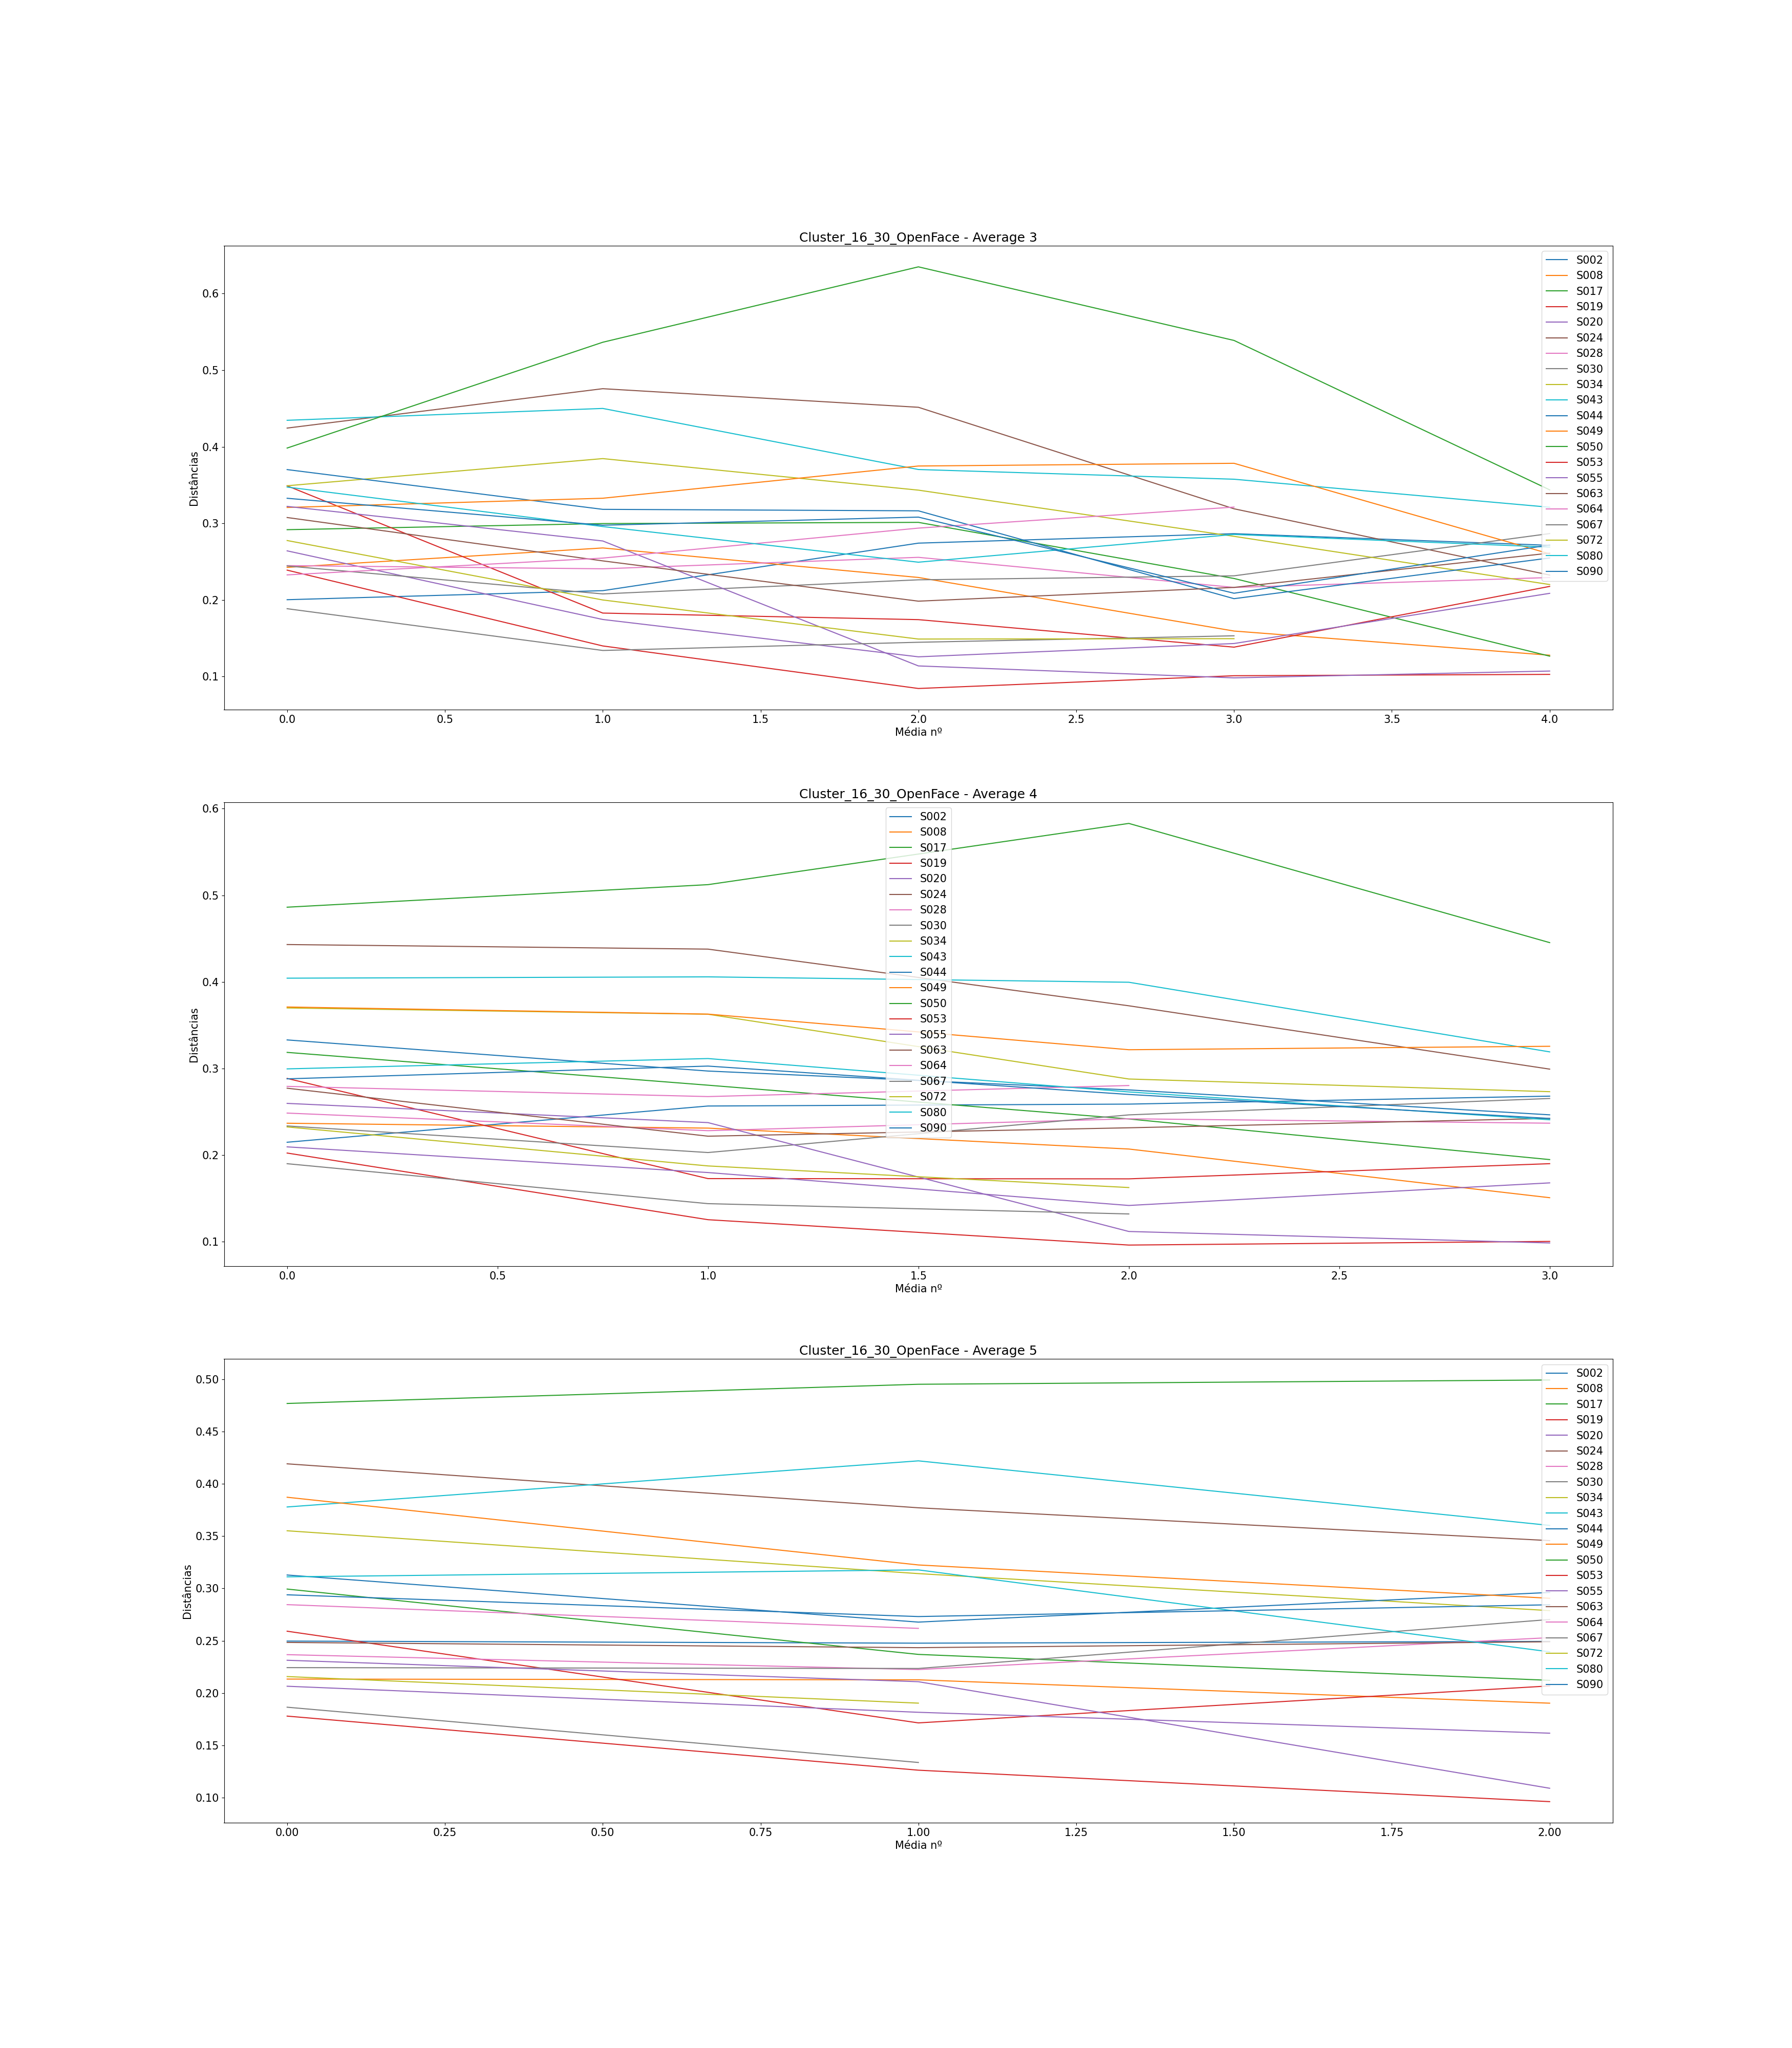

The file beside this chart, header and first rows:
, Subject, Ages, Ages GAP, Age Before GAP, Age After GAP, Recognized, Total Comparisons, Average (3), Difference Average (3), Average (4), Difference Average (4), Average (5), Difference Average (5)
0, S002, [0, 6, 12, 13, 14, 31, 38, 42], [6, 6, 1, 1, 17, 7, 4], 14, 31, 0, 7, [0.20035550969927987, 0.2121748733318212…, [0.01181936363254138, 0.0620416154897109…, [0.21469703469354312, 0.2565511847840095…, [0.041854150090466447, 0.002199173485566…, [0.2496936515829494, 0.24771134114994914…, [-0.0019823104330002617, 0.0016902511301…
1, S008, [0, 2, 4, 22, 25, 26, 34, 35], [2, 2, 18, 3, 1, 8, 1], 4, 22, 0, 7, [0.24257641314707468, 0.2679363641235139…, [0.025359950976439283, -0.03852816181169…, [0.23665203803733148, 0.2310146663376966…, [-0.005637371699634824, -0.0241478445997…, [0.2133715450259141, 0.2126602690734507,…, [-0.0007112759524633971, -0.022325960267…
2, S017, [0, 1, 5, 10, 26, 27, 56, 57], [1, 4, 5, 16, 1, 29, 1], 27, 56, 2, 7, [0.2917730684103022, 0.299764139564904, …, [0.007991071154601792, 0.001566947222742…, [0.3185018910824643, 0.2806086871113226,…, [-0.03789320397114171, -0.03901639057521…, [0.29942997881608713, 0.2369621348453537…, [-0.062467843970733405, -0.0247936233406…
3, S019, [0, 5, 8, 37, 42, 43, 44, 50], [5, 3, 29, 5, 1, 1, 6], 8, 37, 0, 7, [0.3490410228814573, 0.18290942569414848…, [-0.1661315971873088, -0.008571098605800…, [0.2884143002758964, 0.17269747722920786…, [-0.11571682304668851, -0.00027810024205…, [0.2591437665875943, 0.17149048712007742…, [-0.08765327946751689, 0.035345253826809…
4, S020, [0, 5, 27, 30, 31, 39, 40, 41], [5, 22, 3, 1, 8, 1, 1], 5, 27, 1, 7, [0.2641494997752908, 0.1745512769524676,…, [-0.08959822282282318, -0.04875376159446…, [0.209368318656911, 0.17970298573634164,…, [-0.02966533292056936, -0.03802965551335…, [0.2065262773431215, 0.1816225435526604,…, [-0.024903733790461124, -0.0199708693133…
5, S024, [0, 17, 18, 23, 36, 49, 50, 53], [17, 1, 5, 13, 13, 1, 3], 0, 17, 0, 7, [0.4244171381325505, 0.4758441777512336,…, [0.05142703961868311, -0.024270290007904…, [0.4430672285503434, 0.4377735065953262,…, [-0.0052937219550172054, -0.065454016028…, [0.4191660814657955, 0.37713006508384883…, [-0.04203601638194665, -0.03137154321209…
6, S028, [0, 17, 24, 36, 37, 49, 57, 58], [17, 7, 12, 1, 12, 8, 1], 0, 17, 0, 7, [0.2448783788687778, 0.24071804890834647…, [-0.004160329960431336, 0.01496340522551…, [0.24838407400482354, 0.2280609992281953…, [-0.02032307477662823, 0.013738642052713…, [0.23672522924140718, 0.2224796399269675…, [-0.014245589314439616, 0.03049936766988…
7, S030, [0, 17, 18, 20, 30, 31, 32, 36], [17, 1, 2, 10, 1, 1, 4], 0, 17, 0, 7, [0.244418177646005, 0.20792788933189524,…, [-0.036490288314109776, 0.01839762178955…, [0.23354129788333536, 0.2028078826310572…, [-0.030733415252278157, 0.04350331647116…, [0.2243226108123769, 0.22349995871375378…, [-0.0008226520986231167, 0.0468271058651…
8, S034, [0, 14, 16, 34, 39, 53, 54, 63], [14, 2, 18, 5, 14, 1, 9], 16, 34, 0, 7, [0.34911959685381433, 0.3845785385121170…, [0.03545894165830271, -0.041185500422163…, [0.36982732191275414, 0.3625605105384168…, [-0.0072668113743372675, -0.074814092408…, [0.3551631428536665, 0.314209720080658, …, [-0.04095342277300851, -0.03537302286111…
9, S043, [0, 1, 10, 15, 18, 41, 42, 45], [1, 9, 5, 3, 23, 1, 3], 18, 41, 0, 7, [0.4345752166304999, 0.4500651758398841,…, [0.015489959209384174, -0.07973586271249…, [0.4042121493843747, 0.4057387438911813,…, [0.001526594506806589, -0.00622312222408…, [0.3779216091165144, 0.4220059045701926,…, [0.0440842954536782, -0.0617188158778189…
10, S044, [0, 16, 17, 21, 28, 30, 31, 34], [16, 1, 4, 7, 2, 1, 3], 0, 16, 0, 7, [0.37022862724632694, 0.318328055042252,…, [-0.05190057220407496, -0.00191922891459…, [0.3328944073609153, 0.2969461692189892,…, [-0.0359482381419261, -0.021778259227081…, [0.3128756282385724, 0.26784596769212493…, [-0.04502966054644747, 0.028351972311673…
11, S049, [0, 3, 30, 33, 34, 41, 42, 46], [3, 27, 3, 1, 7, 1, 4], 3, 30, 0, 7, [0.3207664460679736, 0.3328338108975348,…, [0.012067364829561167, 0.042073902169791…, [0.37093142619560593, 0.3627107717082643…, [-0.008220654487341605, -0.0411416793190…, [0.3872134717845753, 0.32247926343756, 0…, [-0.06473420834701532, -0.03185773460075…
12, S050, [0, 9, 13, 20, 31, 42, 58, 62], [9, 4, 7, 11, 11, 16, 4], 42, 58, 0, 7, [0.3983417107942406, 0.5364759647081326,…, [0.13813425391389206, 0.0984392823166949…, [0.48620309000101586, 0.5122435753668765…, [0.02604048536586062, 0.0707327598449590…, [0.4768717534694343, 0.4952267802480731,…, [0.018355026778638817, 0.004088483414151…
13, S053, [0, 17, 40, 44, 47, 51, 54, 55], [17, 23, 4, 3, 4, 3, 1], 17, 40, 4, 7, [0.23895986204058417, 0.1400046388327057…, [-0.09895522320787845, -0.05555022529430…, [0.20223287917828378, 0.1252410727645448…, [-0.07699180641373893, -0.02930636612230…, [0.17797637825463947, 0.1262679754023859…, [-0.051708402852253504, -0.0300669493455…
14, S055, [0, 5, 25, 31, 32, 37, 44, 46], [5, 20, 6, 1, 5, 7, 2], 5, 25, 2, 7, [0.32218568835448164, 0.2770423519568535…, [-0.04514333639762813, -0.16312902005421…, [0.2595911658194768, 0.2373908769315959,…, [-0.022200288887880865, -0.1257662157743…, [0.23136022302674605, 0.2108644313294863…, [-0.02049579169725968, -0.10186853096309…
15, S063, [0, 24, 28, 29, 31, 34, 36, 38], [24, 4, 1, 2, 3, 2, 2], 0, 24, 0, 7, [0.3076609963191597, 0.2510450572286002,…, [-0.05661593909055951, -0.05258925258674…, [0.2771038947412763, 0.22169080431211818…, [-0.055413090429158096, 0.00970509358843…, [0.24840872490555546, 0.2433958789850240…, [-0.005012845920531389, 0.00564404266149…
16, S064, [0, 5, 6, 12, 14, 20, 41, 45], [5, 1, 6, 2, 6, 21, 4], 20, 41, 0, 6, [0.23275419769826936, 0.2546892842741213…, [0.021935086575851942, 0.039140773940811…, [0.27923556359970886, 0.2674581828398133…, [-0.01177738075989554, 0.012762688239382…, [0.284541426587145, 0.26184520820624774], [-0.02269621838089725]
17, S067, [0, 22, 26, 29, 33, 35, 36, 43], [22, 4, 3, 4, 2, 1, 7], 0, 22, 2, 6, [0.18861750726102858, 0.1341015220626562…, [-0.054515985198372335, 0.01069702094209…, [0.1899182113653502, 0.14376253166678976…, [-0.04615567969856044, -0.01188150954576…, [0.18648368118811823, 0.1336357172273984…, [-0.05284796396071981]
18, S072, [0, 24, 25, 26, 28, 30, 31, 35], [24, 1, 1, 2, 2, 1, 4], 0, 24, 1, 6, [0.27762779617662153, 0.2000146066894695…, [-0.07761318948715198, -0.05100857298830…, [0.23238915451924402, 0.1873429493064310…, [-0.04504620521281297, -0.02496497485341…, [0.2157769190468583, 0.1903731187868645], [-0.02540380025999381]
19, S080, [0, 2, 27, 29, 31, 35, 37, 38], [2, 25, 2, 2, 4, 2, 1], 2, 27, 0, 7, [0.3474224356660622, 0.2958770221226156,…, [-0.051545413543446605, -0.0465578364503…, [0.29945246530518177, 0.3113736675822621…, [0.011921202277080323, -0.03856589417957…, [0.31113469303638575, 0.3177536413845889…, [0.006618948348203146, -0.07831975066420…
20, S090, [0, 25, 40, 47, 61, 63, 65, 67], [25, 15, 7, 14, 2, 2, 2], 0, 25, 0, 7, [0.3327867775768231, 0.2975799565964406,…, [-0.035206820980382525, 0.01061122858442…, [0.2879413551852157, 0.30267686396299875…, [0.014735508777783068, -0.03276569778773…, [0.29394660136070716, 0.2731557130020881…, [-0.02079088835861903, 0.011246479802232…
